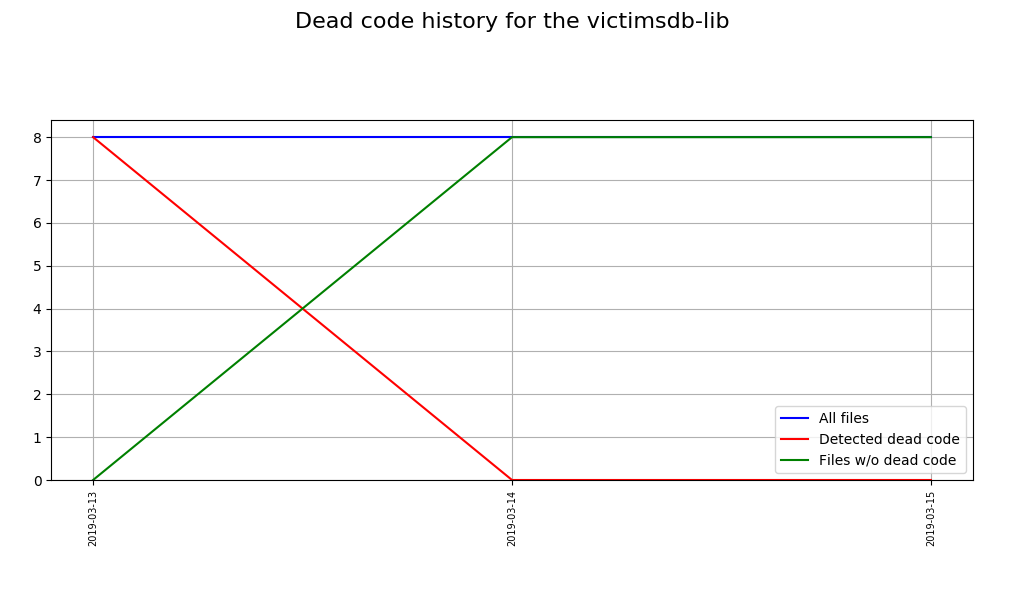

Source data for this figure (header and first rows):
Date, Total sources, Sources with issues, Correct sources
2019-03-13, 8, 8, 0
2019-03-14, 8, 0, 8
2019-03-15, 8, 0, 8
